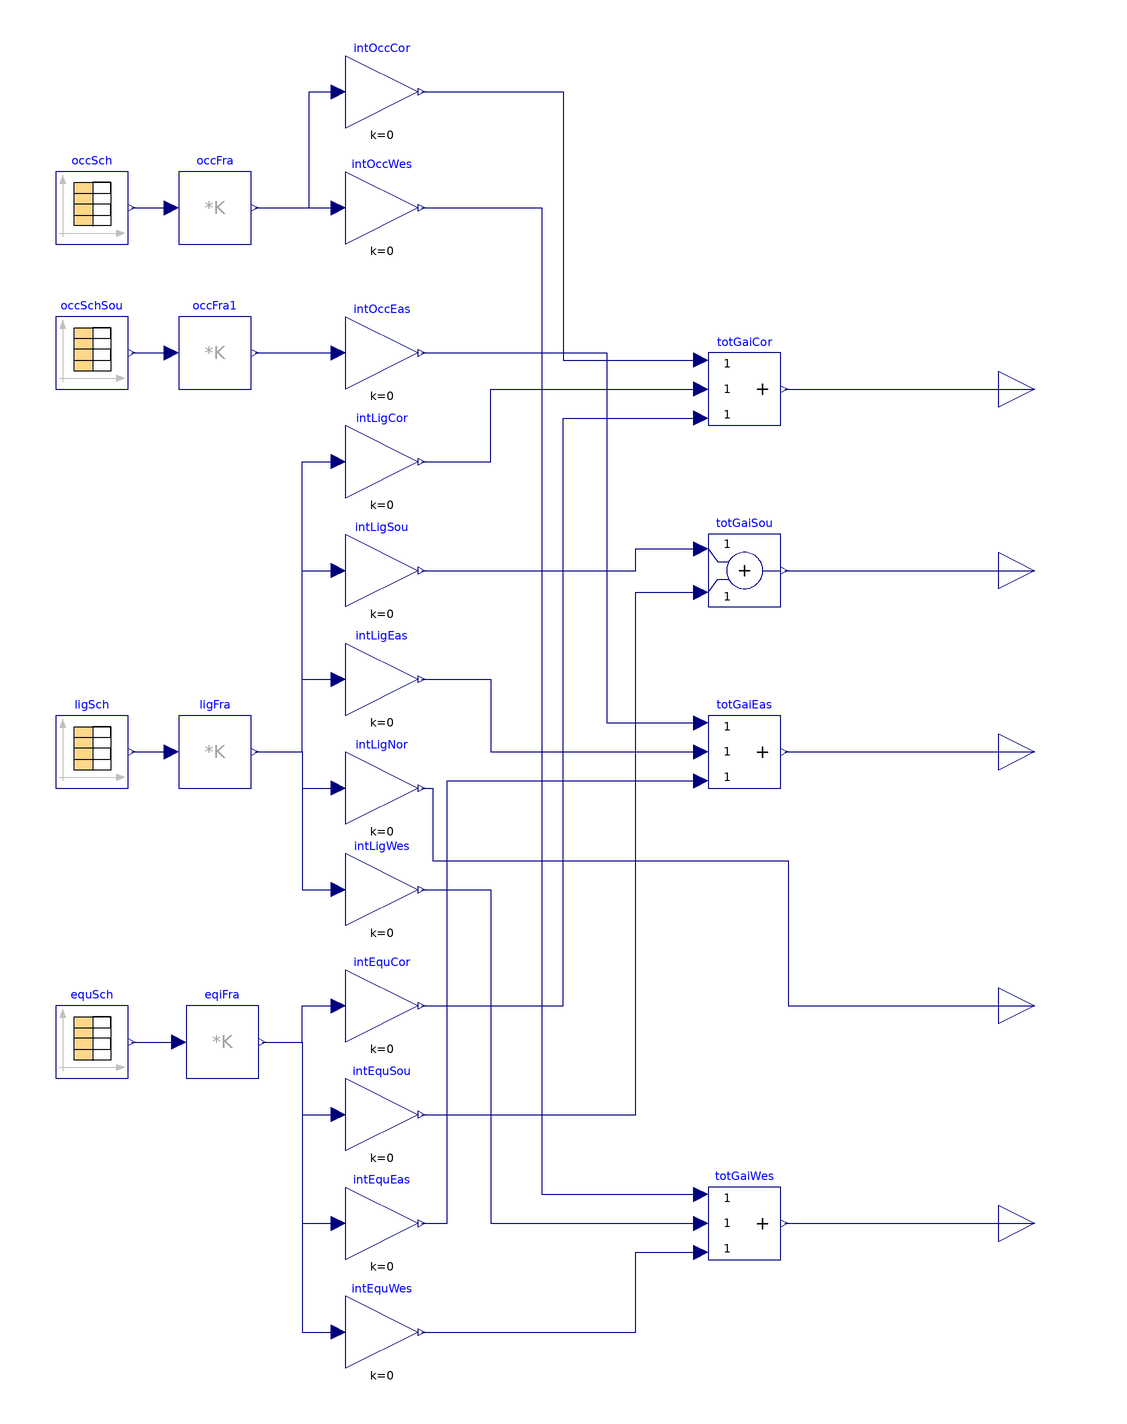

The Modelica model whose source follows is shown above as a component diagram (icons at their Placement, wires along their Line points).

model GainScheduleZero "Schedule for internal heat gains"
  //extends Modelica.
  Modelica.Blocks.Sources.CombiTimeTable occSch(
    table=[0,0; 6,0; 6,0.1; 7,0.1; 7,0.2; 8,0.2; 8,0.95; 9,0.95; 12,0.95; 12,0.5;
        13,0.5; 13,0.95; 17,0.95; 17,0.7; 18,0.7; 18,0.4; 20,0.4; 20,0.1; 22,0.1;
        22,0; 24,0; 30,0; 30,0.1; 31,0.1; 31,0.2; 32,0.2; 32,0.95; 33,0.95; 36,0.95;
        36,0.5; 37,0.5; 37,0.95; 41,0.95; 41,0.7; 42,0.7; 42,0.4; 44,0.4; 44,0.1;
        46,0.1; 46,0; 48,0; 54,0; 54,0.1; 55,0.1; 55,0.2; 56,0.2; 56,0.95; 57,0.95;
        60,0.95; 60,0.5; 61,0.5; 61,0.95; 65,0.95; 65,0.7; 66,0.7; 66,0.4; 68,0.4;
        68,0.1; 70,0.1; 70,0; 72,0; 78,0; 78,0.1; 79,0.1; 79,0.2; 80,0.2; 80,0.95;
        81,0.95; 84,0.95; 84,0.5; 85,0.5; 85,0.95; 89,0.95; 89,0.7; 90,0.7; 90,0.4;
        92,0.4; 92,0.1; 94,0.1; 94,0; 96,0; 102,0; 102,0.1; 103,0.1; 103,0.2; 104,
        0.2; 104,0.95; 105,0.95; 108,0.95; 108,0.5; 109,0.5; 109,0.95; 113,0.95;
        113,0.7; 114,0.7; 114,0.4; 116,0.4; 116,0.1; 118,0.1; 118,0; 120,0; 126,
        0; 126,0.1; 128,0.1; 128,0.5; 134,0.5; 134,0.1; 137,0.1; 137,0; 168,0],
    timeScale=3600,
    extrapolation=Modelica.Blocks.Types.Extrapolation.Periodic)
    "Occupancy schedule for internal heat gains"
    annotation (Placement(transformation(extent={{-140,120},{-120,140}})));

  Modelica.Blocks.Sources.CombiTimeTable ligSch(
    table=[0,0.05; 5,0.05; 5,0.1; 7,0.1; 7,0.3; 8,0.3; 8,0.9; 17,0.9; 17,0.7; 18,
        0.7; 18,0.5; 20,0.5; 20,0.3; 22,0.3; 22,0.1; 23,0.1; 23,0.05; 24,0.05; 29,
        0.05; 29,0.1; 31,0.1; 31,0.3; 32,0.3; 32,0.9; 41,0.9; 41,0.7; 42,0.7; 42,
        0.5; 44,0.5; 44,0.3; 46,0.3; 46,0.1; 47,0.1; 48,0.05; 48,0.05; 53,0.05;
        53,0.1; 55,0.1; 55,0.3; 56,0.3; 56,0.9; 65,0.9; 65,0.7; 66,0.7; 66,0.5;
        68,0.5; 68,0.3; 70,0.3; 70,0.1; 71,0.1; 72,0.05; 72,0.05; 77,0.05; 77,0.1;
        79,0.1; 79,0.3; 80,0.3; 80,0.9; 89,0.9; 89,0.7; 90,0.7; 90,0.5; 92,0.5;
        92,0.3; 94,0.3; 94,0.1; 95,0.1; 96,0.05; 96,0.05; 101,0.05; 101,0.1; 103,
        0.1; 103,0.3; 104,0.3; 104,0.9; 113,0.9; 113,0.7; 114,0.7; 114,0.5; 116,
        0.5; 116,0.3; 118,0.3; 118,0.1; 119,0.1; 120,0.05; 120,0.05; 126,0.05; 126,
        0.1; 128,0.1; 128,0.5; 134,0.5; 134,0.15; 137,0.15; 137,0.05; 168,0.05],
    timeScale=3600,
    extrapolation=Modelica.Blocks.Types.Extrapolation.Periodic)
    "Lighting schedule for internal heat gains"
    annotation (Placement(transformation(extent={{-140,-30},{-120,-10}})));

  Modelica.Blocks.Sources.CombiTimeTable equSch(
    table=[0,0.4; 8,0.4; 8,0.9; 12,0.9; 12,0.8; 13,0.8; 13,0.9; 17,0.9; 17,0.8;
        18,0.8; 18,0.6; 20,0.6; 20,0.5; 22,0.5; 22,0.4; 24,0.4; 32,0.4; 32,0.9;
        36,0.9; 36,0.8; 37,0.8; 37,0.9; 41,0.9; 41,0.8; 42,0.8; 42,0.6; 44,0.6;
        44,0.5; 46,0.5; 46,0.4; 48,0.4; 56,0.4; 56,0.9; 60,0.9; 60,0.8; 61,0.8;
        61,0.9; 65,0.9; 65,0.8; 66,0.8; 66,0.6; 68,0.6; 68,0.5; 70,0.5; 70,0.4;
        72,0.4; 80,0.4; 80,0.9; 84,0.9; 84,0.8; 85,0.8; 85,0.9; 89,0.9; 89,0.8;
        90,0.8; 90,0.6; 92,0.6; 92,0.5; 94,0.5; 94,0.4; 96,0.4; 104,0.4; 104,0.9;
        108,0.9; 108,0.8; 109,0.8; 109,0.9; 113,0.9; 113,0.8; 114,0.8; 114,0.6;
        116,0.6; 116,0.5; 118,0.5; 118,0.4; 120,0.4; 120,0.3; 126,0.3; 126,0.4;
        128,0.4; 128,0.5; 134,0.5; 134,0.35; 137,0.35; 137,0.3; 168,0.3],
    timeScale=3600,
    extrapolation=Modelica.Blocks.Types.Extrapolation.Periodic)
    "Equipment schedule for internal heat gains"
    annotation (Placement(transformation(extent={{-140,-110},{-120,-90}})));
  Modelica.Blocks.Math.MatrixGain occFra(K=[0.3; 0.4; 0.3])
    "Matrix gain to split up heat gain in radiant, convective and latent gain"
    annotation (Placement(transformation(extent={{-106,120},{-86,140}})));
  Modelica.Blocks.Math.MatrixGain ligFra(K=[0.7; 0.3; 0.0])
    "Matrix gain to split up heat gain in radiant, convective and latent gain"
    annotation (Placement(transformation(extent={{-106,-30},{-86,-10}})));
  Modelica.Blocks.Math.MatrixGain eqiFra(K=[0.5; 0.5; 0.0])
    "Matrix gain to split up heat gain in radiant, convective and latent gain"
    annotation (Placement(transformation(extent={{-104,-110},{-84,-90}})));
  Modelica.Blocks.Math.Gain intOccCor[3](each k=0)   "Intensity for core zone"
    annotation (Placement(transformation(extent={{-60,152},{-40,172}})));
  Modelica.Blocks.Math.Gain intOccWes[3](each k=0)  "Intensity for east zone"
    annotation (Placement(transformation(extent={{-60,120},{-40,140}})));
  Modelica.Blocks.Math.Gain intLigCor[3](each k=0)    "Intensity for core zone"
    annotation (Placement(transformation(extent={{-60,50},{-40,70}})));
  Modelica.Blocks.Math.Add3 totGaiCor[3]
    annotation (Placement(transformation(extent={{40,70},{60,90}})));
  Modelica.Blocks.Math.Add3 totGaiEas[3]
    annotation (Placement(transformation(extent={{40,-30},{60,-10}})));
  Modelica.Blocks.Math.Gain intLigSou[3](each k=0)   "Intensity for core zone"
    annotation (Placement(transformation(extent={{-60,20},{-40,40}})));
  Modelica.Blocks.Math.Gain intLigEas[3](each k=0)  "Intensity for core zone"
    annotation (Placement(transformation(extent={{-60,-10},{-40,10}})));
  Modelica.Blocks.Math.Gain intLigNor[3](each k=0)   "Intensity for core zone"
    annotation (Placement(transformation(extent={{-60,-40},{-40,-20}})));
  Modelica.Blocks.Math.Gain intLigWes[3](each k=0)  "Intensity for core zone"
    annotation (Placement(transformation(extent={{-60,-68},{-40,-48}})));
  Modelica.Blocks.Math.Gain intEquCor[3](each k=0)    "Intensity for core zone"
    annotation (Placement(transformation(extent={{-60,-100},{-40,-80}})));
  Modelica.Blocks.Math.Gain intEquSou[3](each k=0)   "Intensity for core zone"
    annotation (Placement(transformation(extent={{-60,-130},{-40,-110}})));
  Modelica.Blocks.Math.Gain intEquEas[3](each k=0)    "Intensity for core zone"
    annotation (Placement(transformation(extent={{-60,-160},{-40,-140}})));
  Modelica.Blocks.Math.Gain intEquWes[3](each k=0)   "Intensity for core zone"
    annotation (Placement(transformation(extent={{-60,-190},{-40,-170}})));
  Modelica.Blocks.Interfaces.RealOutput yGaiSou[3] "Internal heat gain "
    annotation (Placement(transformation(extent={{120,20},{140,40}}),
        iconTransformation(extent={{100,30},{120,50}})));
  Modelica.Blocks.Interfaces.RealOutput yGaiEas[3] "Internal heat gain "
    annotation (Placement(transformation(extent={{120,-30},{140,-10}}),
        iconTransformation(extent={{100,-10},{120,10}})));
  Modelica.Blocks.Interfaces.RealOutput yGaiNor[3] "Internal heat gain "
    annotation (Placement(transformation(extent={{120,-100},{140,-80}}),
        iconTransformation(extent={{100,-50},{120,-30}})));
  Modelica.Blocks.Interfaces.RealOutput yGaiWes[3] "Internal heat gain "
    annotation (Placement(transformation(extent={{120,-160},{140,-140}}),
        iconTransformation(extent={{100,-90},{120,-70}})));
  Modelica.Blocks.Sources.CombiTimeTable occSchSou(
    table=[0,0; 10,0; 10,0.9; 11,0.9; 11,0; 15,0; 15,0.4; 16,0.4; 16,0; 24,0],
    timeScale=3600,
    extrapolation=Modelica.Blocks.Types.Extrapolation.Periodic)
    "Occupancy schedule for internal heat gains"
    annotation (Placement(transformation(extent={{-140,80},{-120,100}})));
  Modelica.Blocks.Math.MatrixGain occFra1(K=[0.3; 0.4; 0.3])
    "Matrix gain to split up heat gain in radiant, convective and latent gain"
    annotation (Placement(transformation(extent={{-106,80},{-86,100}})));
  Modelica.Blocks.Math.Gain intOccEas[3](each k=0)  "Intensity for east zone"
    annotation (Placement(transformation(extent={{-60,80},{-40,100}})));
  Modelica.Blocks.Math.Add3 totGaiWes[3]
    annotation (Placement(transformation(extent={{40,-160},{60,-140}})));
  Modelica.Blocks.Math.Add totGaiSou[3]
    annotation (Placement(transformation(extent={{40,20},{60,40}})));
  Modelica.Blocks.Interfaces.RealOutput yGaiCor[3] "Internal heat gain "
    annotation (Placement(transformation(extent={{120,70},{140,90}}),
        iconTransformation(extent={{100,70},{120,90}})));
equation
  connect(ligSch.y,ligFra. u)
    annotation (Line(points={{-119,-20},{-108,-20}},
                                                  color={0,0,127}));
  connect(equSch.y,eqiFra. u)
    annotation (Line(points={{-119,-100},{-106,-100}},
                                                  color={0,0,127}));
  connect(occSch.y, occFra.u)
    annotation (Line(points={{-119,130},{-108,130}},
                                                   color={0,0,127}));
  connect(occFra.y, intOccCor.u) annotation (Line(points={{-85,130},{-70,130},{
          -70,162},{-62,162}}, color={0,0,127}));
  connect(occFra.y, intOccWes.u)
    annotation (Line(points={{-85,130},{-62,130}}, color={0,0,127}));
  connect(ligFra.y, intLigCor.u) annotation (Line(points={{-85,-20},{-72,-20},{
          -72,60},{-62,60}}, color={0,0,127}));
  connect(intOccCor.y, totGaiCor.u1) annotation (Line(points={{-39,162},{0,162},
          {0,88},{38,88}},    color={0,0,127}));
  connect(ligFra.y, intLigSou.u) annotation (Line(points={{-85,-20},{-72,-20},{
          -72,30},{-62,30}}, color={0,0,127}));
  connect(ligFra.y, intLigEas.u) annotation (Line(points={{-85,-20},{-72,-20},{
          -72,0},{-62,0}}, color={0,0,127}));
  connect(ligFra.y, intLigNor.u) annotation (Line(points={{-85,-20},{-72,-20},{
          -72,-30},{-62,-30}}, color={0,0,127}));
  connect(ligFra.y, intLigWes.u) annotation (Line(points={{-85,-20},{-72,-20},{
          -72,-58},{-62,-58}}, color={0,0,127}));
  connect(intLigCor.y, totGaiCor.u2) annotation (Line(points={{-39,60},{-20,60},
          {-20,80},{38,80}},color={0,0,127}));
  connect(eqiFra.y, intEquCor.u) annotation (Line(points={{-83,-100},{-72,-100},
          {-72,-90},{-62,-90}}, color={0,0,127}));
  connect(eqiFra.y, intEquSou.u) annotation (Line(points={{-83,-100},{-72,-100},
          {-72,-120},{-62,-120}}, color={0,0,127}));
  connect(eqiFra.y, intEquEas.u) annotation (Line(points={{-83,-100},{-72,-100},
          {-72,-150},{-62,-150}}, color={0,0,127}));
  connect(eqiFra.y, intEquWes.u) annotation (Line(points={{-83,-100},{-72,-100},
          {-72,-180},{-62,-180}}, color={0,0,127}));
  connect(intEquCor.y, totGaiCor.u3) annotation (Line(points={{-39,-90},{0,-90},
          {0,72},{38,72}},    color={0,0,127}));
  connect(occSchSou.y, occFra1.u)
    annotation (Line(points={{-119,90},{-108,90}},
                                                 color={0,0,127}));
  connect(occFra1.y, intOccEas.u)
    annotation (Line(points={{-85,90},{-62,90}}, color={0,0,127}));
  connect(intEquWes.y, totGaiWes.u3) annotation (Line(points={{-39,-180},{20,
          -180},{20,-158},{38,-158}}, color={0,0,127}));
  connect(intLigWes.y, totGaiWes.u2) annotation (Line(points={{-39,-58},{-20,
          -58},{-20,-150},{38,-150}},
                               color={0,0,127}));
  connect(intOccWes.y, totGaiWes.u1) annotation (Line(points={{-39,130},{-6,130},
          {-6,-142},{38,-142}}, color={0,0,127}));
  connect(totGaiWes.y, yGaiWes)
    annotation (Line(points={{61,-150},{130,-150}}, color={0,0,127}));
  connect(intOccEas.y, totGaiEas.u1) annotation (Line(points={{-39,90},{12,90},
          {12,-12},{38,-12}}, color={0,0,127}));
  connect(intLigEas.y, totGaiEas.u2) annotation (Line(points={{-39,0},{-20,0},{
          -20,-20},{38,-20}},
                          color={0,0,127}));
  connect(intEquEas.y, totGaiEas.u3) annotation (Line(points={{-39,-150},{-32,
          -150},{-32,-28},{38,-28}}, color={0,0,127}));
  connect(totGaiSou.y, yGaiSou)
    annotation (Line(points={{61,30},{130,30}}, color={0,0,127}));
  connect(intLigSou.y, totGaiSou.u1) annotation (Line(points={{-39,30},{20,30},
          {20,36},{38,36}}, color={0,0,127}));
  connect(intEquSou.y, totGaiSou.u2) annotation (Line(points={{-39,-120},{20,
          -120},{20,24},{38,24}}, color={0,0,127}));
  connect(intLigNor.y, yGaiNor) annotation (Line(points={{-39,-30},{-36,-30},{
          -36,-50},{62,-50},{62,-90},{130,-90}}, color={0,0,127}));
  connect(totGaiCor.y, yGaiCor)
    annotation (Line(points={{61,80},{130,80}}, color={0,0,127}));
  connect(totGaiEas.y, yGaiEas)
    annotation (Line(points={{61,-20},{130,-20}}, color={0,0,127}));
  annotation (Icon(coordinateSystem(extent={{-100,-100},{100,100}}), graphics={
                                Rectangle(
        extent={{-100,-100},{100,100}},
        lineColor={0,0,127},
        fillColor={255,255,255},
        fillPattern=FillPattern.Solid),
        Text(
          extent={{-150,140},{150,100}},
          textString="%name",
          lineColor={0,0,255})}),         Diagram(coordinateSystem(extent={{
            -160,-200},{120,180}})));
end GainScheduleZero;